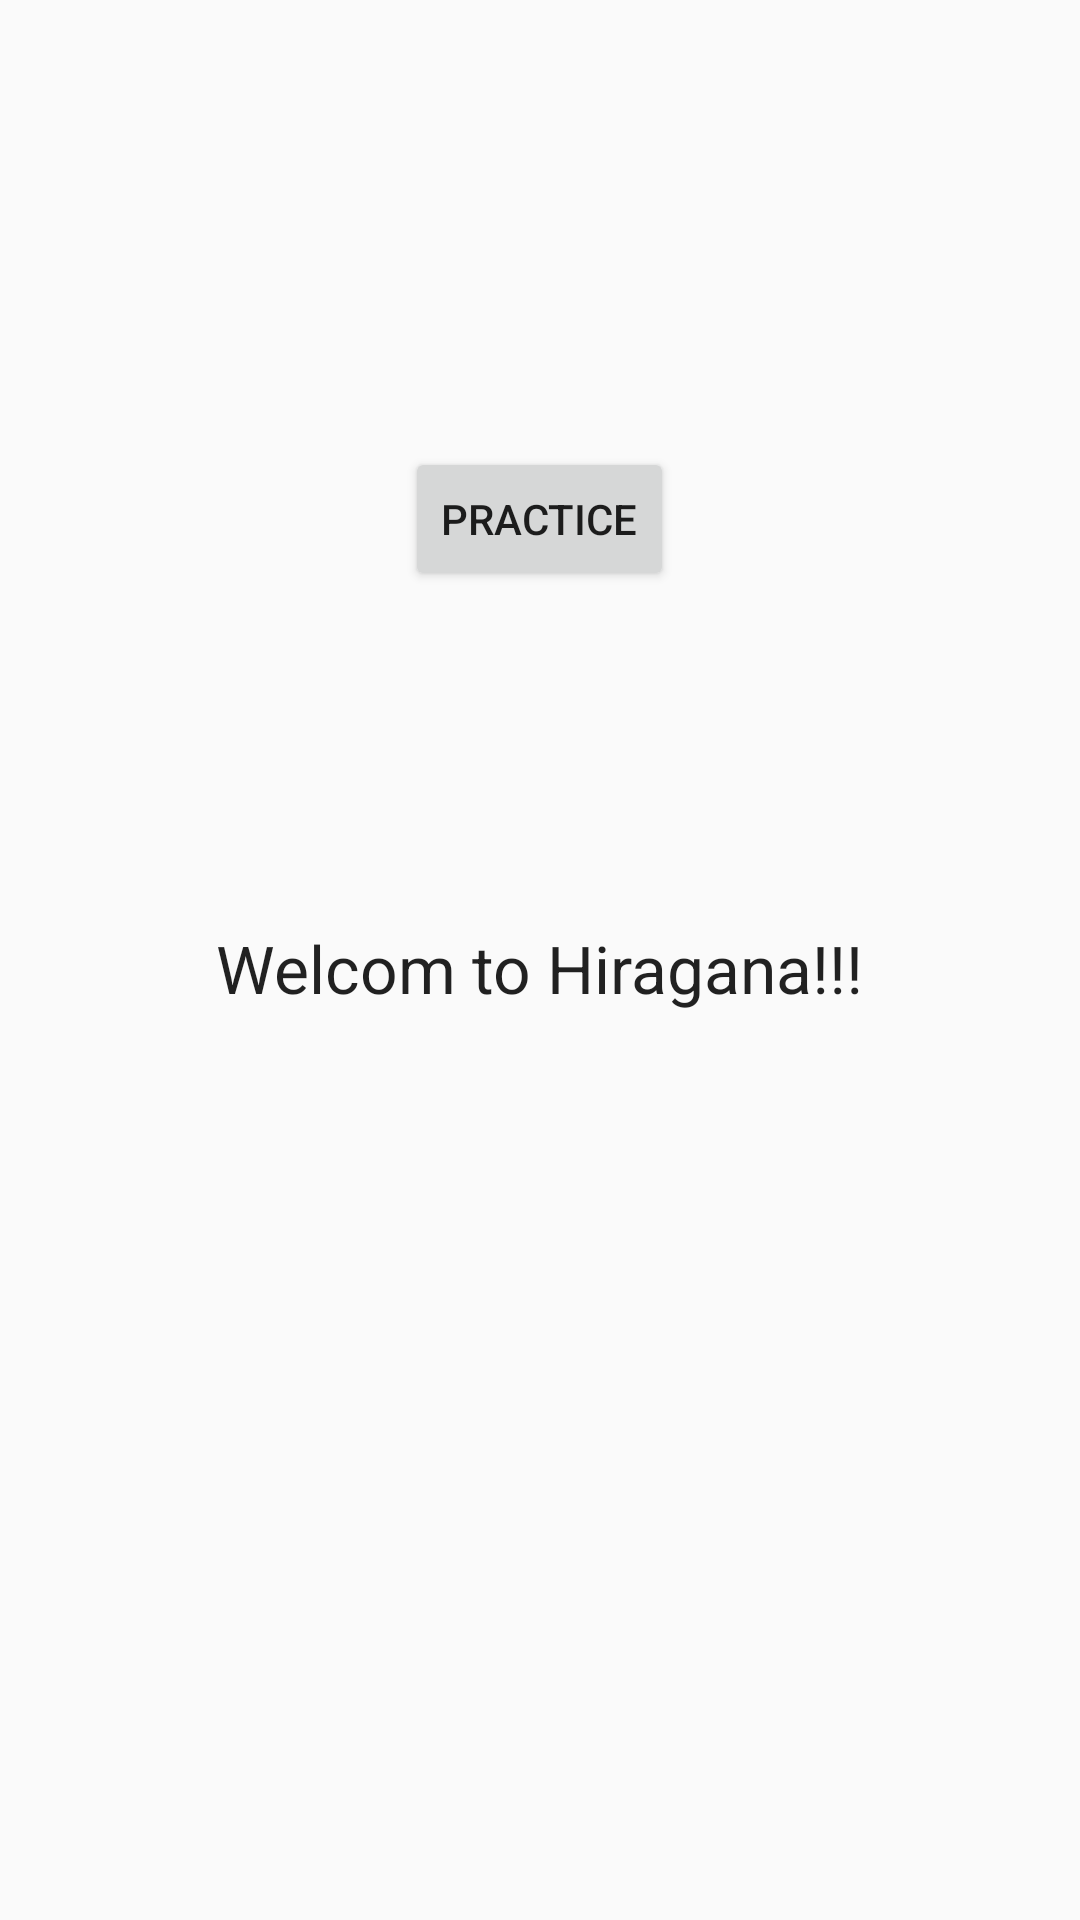

This screen was rendered from an Android layout file. Write that file and the resources it references.
<!-- AndroidManifest.xml: application theme AppTheme -->
<!-- res/layout/activity_main2.xml -->
<?xml version="1.0" encoding="utf-8"?>
<RelativeLayout xmlns:android="http://schemas.android.com/apk/res/android"
    xmlns:tools="http://schemas.android.com/tools"
    android:layout_width="match_parent"
    android:layout_height="match_parent"
    android:paddingBottom="@dimen/activity_vertical_margin"
    android:paddingLeft="@dimen/activity_horizontal_margin"
    android:paddingRight="@dimen/activity_horizontal_margin"
    android:paddingTop="@dimen/activity_vertical_margin"
    tools:context="com.example.zz7.hiragana.Main2Activity">


    <Button
        android:layout_width="wrap_content"
        android:layout_height="wrap_content"
        android:text="Practice"
        android:id="@+id/button"
        android:layout_marginTop="149dp"
        android:layout_alignParentTop="true"
        android:layout_centerHorizontal="true" />

    <TextView
        android:layout_width="wrap_content"
        android:layout_height="wrap_content"
        android:textAppearance="?android:attr/textAppearanceLarge"
        android:text="Welcom to Hiragana!!!"
        android:id="@+id/textView"
        android:layout_gravity="top|center"
        android:layout_below="@+id/button"
        android:layout_centerHorizontal="true"
        android:layout_marginTop="111dp" />
</RelativeLayout>
<!-- resources referenced by this layout -->
<resources>
  <style name="AppTheme" parent="Theme.AppCompat.Light.DarkActionBar">
          
          <item name="colorPrimary">@color/colorPrimary</item>
          <item name="colorPrimaryDark">@color/colorPrimaryDark</item>
          <item name="colorAccent">@color/colorAccent</item>
      </style>
  <color name="colorPrimary">#FFAFC9</color>
  <color name="colorPrimaryDark">#6ECBE4</color>
  <color name="colorAccent">#FF9352</color>
</resources>
